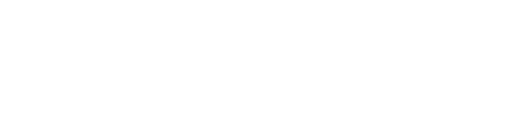
t = 0.00 s
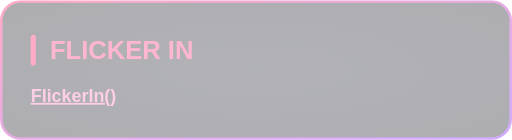
t = 0.66 s
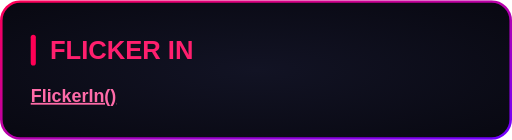
t = 1.00 s
t = 1.75 s: frame unchanged from t = 1.00 s, image omitted
t = 2.50 s: frame unchanged from t = 1.00 s, image omitted
t = 3.25 s: frame unchanged from t = 1.00 s, image omitted

The animated SVG that drew these frames (rendered in a browser with its animation timeline set to each time). Animation: 1 CSS @keyframes rule; one cycle of 4.00 s, repeats indefinitely.

<svg xmlns="http://www.w3.org/2000/svg" width="400" height="109" viewBox="0 0 400 109"><style>
@keyframes sequence-9278ecbf {
0% { opacity: 0; transform: translate(0px, 0px) rotate(0deg) scale(1, 1); animation-timing-function: linear; } 1% { opacity: 0.733333; transform: translate(0px, 0px) rotate(0deg) scale(1, 1); animation-timing-function: linear; } 4% { opacity: 0.1; transform: translate(0px, 0px) rotate(0deg) scale(1, 1); animation-timing-function: linear; } 7.666667% { opacity: 0.866667; transform: translate(0px, 0px) rotate(0deg) scale(1, 1); animation-timing-function: linear; } 10.666667% { opacity: 0.1; transform: translate(0px, 0px) rotate(0deg) scale(1, 1); animation-timing-function: linear; } 14.333333% { opacity: 1; transform: translate(0px, 0px) rotate(0deg) scale(1, 1); animation-timing-function: linear; } 17.333333% { opacity: 0.1; transform: translate(0px, 0px) rotate(0deg) scale(1, 1); animation-timing-function: linear; } 21.25% { opacity: 1; transform: translate(0px, 0px) rotate(0deg) scale(1, 1); animation-timing-function: linear; } 24.9999% { opacity: 1; transform: translate(0px, 0px) rotate(0deg) scale(1, 1); } 25% { opacity: 1; transform: translate(0px, 0px) rotate(0deg) scale(1, 1); animation-timing-function: linear; } 100% { opacity: 1; transform: translate(0px, 0px) rotate(0deg) scale(1, 1); }
}
.sequence-9278ecbf {
  animation: sequence-9278ecbf 4s linear 0s infinite both;
  transform-box: fill-box;
  transform-origin: center;
}
@media (prefers-reduced-motion: reduce) {
  .sequence-9278ecbf { animation: none; }
}
</style><g transform="translate(0 0)"><g class="sequence-9278ecbf"><defs><radialGradient id="background" cx="0.5" cy="0.5" r="0.7"><stop offset="0" stop-color="#121324"/><stop offset="1" stop-color="#080811"/></radialGradient><linearGradient id="border" x1="0" y1="0" x2="1" y2="1"><stop offset="0" stop-color="#FF0055"/><stop offset="1" stop-color="#7000FF"/></linearGradient></defs><rect x="1" y="1" width="398" height="107" rx="15" fill="url(#background)" stroke="none" stroke-width="2"/><rect x="1" y="1" width="398" height="107" rx="15" fill="none" stroke="url(#border)" stroke-width="2"/><g font-family="Arial, Helvetica, sans-serif"><rect x="24.0" y="27.0" width="4" height="24.0" rx="2" fill="#FF0055"/><text x="39.0" y="46.0" font-size="20" fill="#FF1F6E" font-weight="700">FLICKER IN</text><text x="24.0" y="79.4" font-size="14" fill="#F2F2FF"><tspan fill="#FF6BA8" font-weight="700" text-decoration="underline">FlickerIn()</tspan></text></g></g></g></svg>
